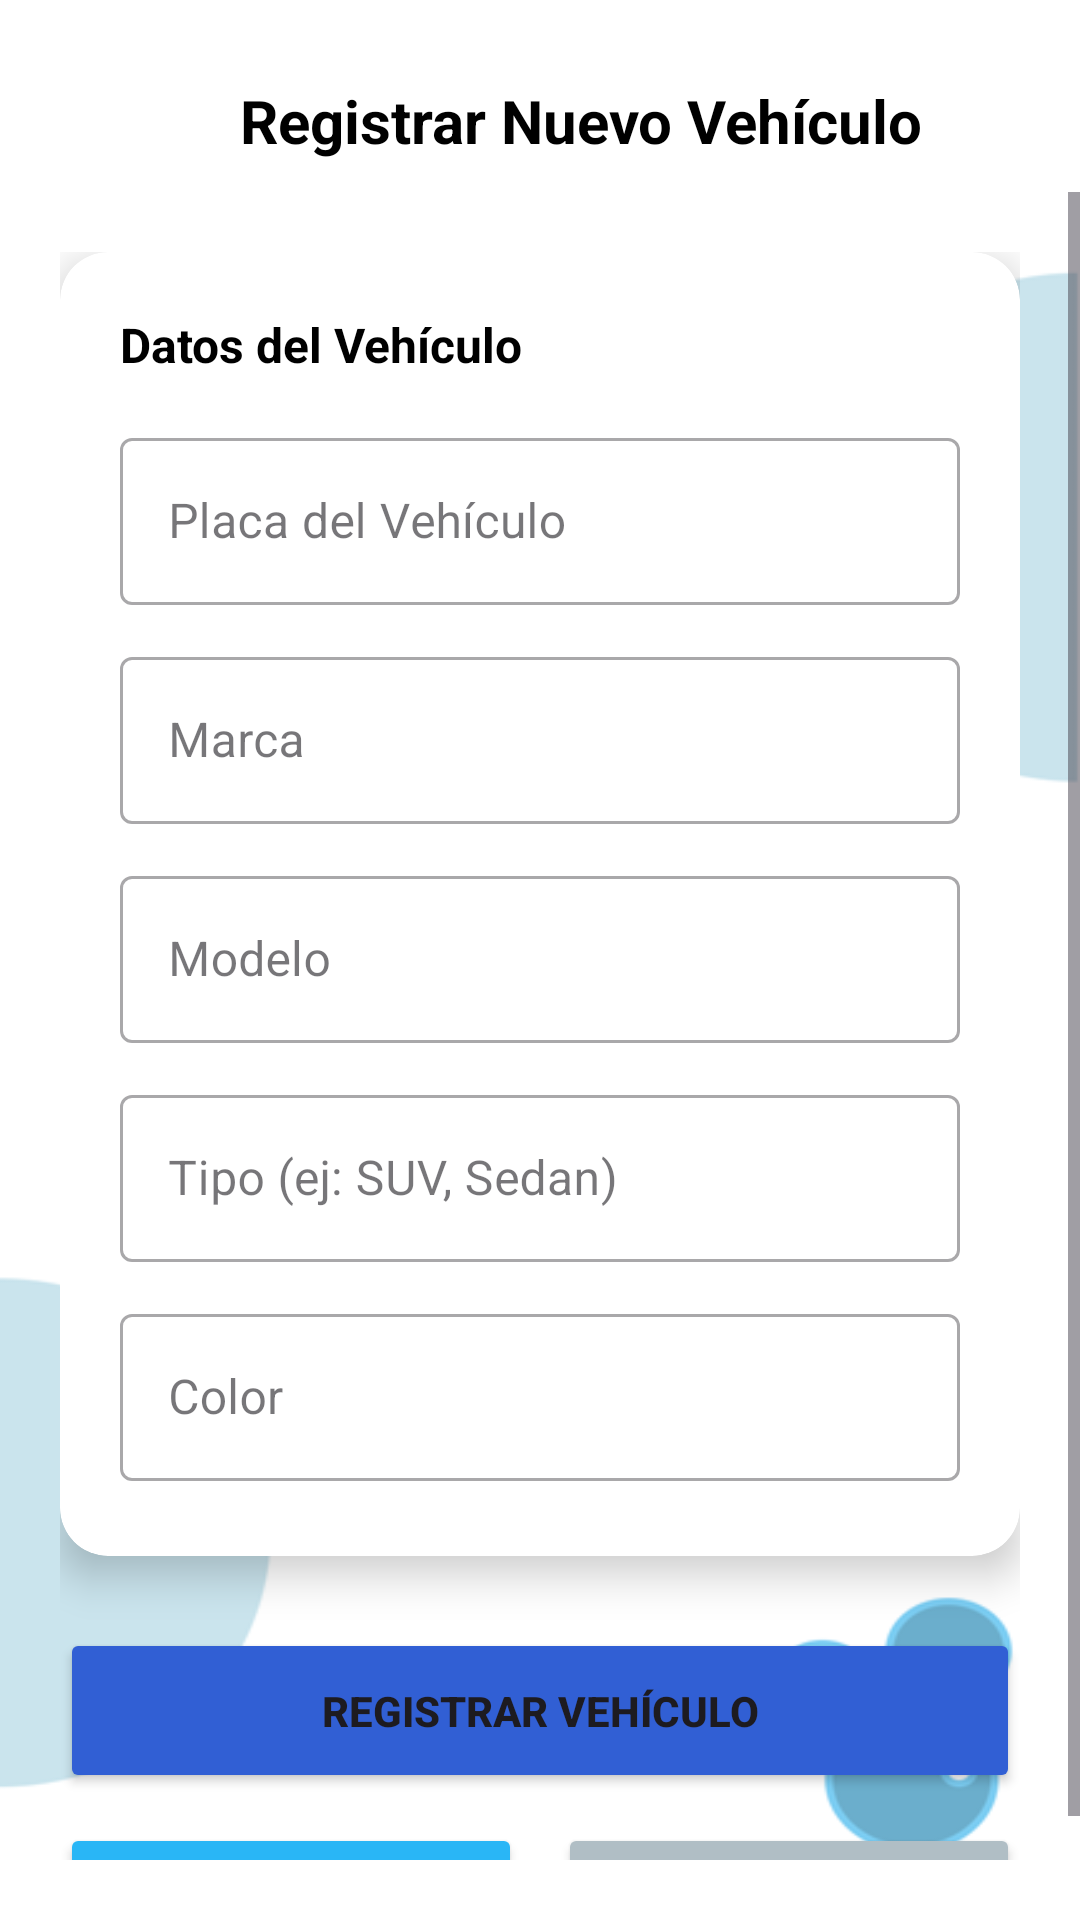

Reconstruct the res/layout file that produces this screen, plus the resources it refers to.
<!-- AndroidManifest.xml: application theme Theme.CarWashApp -->
<!-- res/layout/vehiculo_activity_registrar.xml -->
<?xml version="1.0" encoding="utf-8"?>
<androidx.constraintlayout.widget.ConstraintLayout
    xmlns:android="http://schemas.android.com/apk/res/android"
    xmlns:app="http://schemas.android.com/apk/res-auto"
    xmlns:tools="http://schemas.android.com/tools"
    android:id="@+id/main"
    android:layout_width="match_parent"
    android:layout_height="match_parent"
    android:fitsSystemWindows="true"
    android:background="@drawable/background_carwash"
    tools:context=".activities.vehiculo.RegistrarVehiculo">

    <ImageButton
        android:id="@+id/btnBack"
        android:layout_width="48dp"
        android:layout_height="48dp"
        android:layout_marginStart="16dp"
        android:layout_marginTop="16dp"
        android:background="?attr/selectableItemBackgroundBorderless"
        android:contentDescription="Regresar"
        android:onClick="regresar"
        android:src="@drawable/ic_arrow_back"
        app:layout_constraintStart_toStartOf="parent"
        app:layout_constraintTop_toTopOf="parent" />

    <TextView
        android:id="@+id/tvTitulo3"
        android:layout_width="0dp"
        android:layout_height="wrap_content"
        android:layout_marginStart="16dp"
        android:layout_marginEnd="16dp"
        android:text="Registrar Nuevo Vehículo"
        android:textColor="@color/black"
        android:textSize="20sp"
        android:textStyle="bold"
        app:layout_constraintBottom_toBottomOf="@+id/btnBack"
        app:layout_constraintEnd_toEndOf="parent"
        app:layout_constraintStart_toEndOf="@id/btnBack"
        app:layout_constraintTop_toTopOf="@+id/btnBack" />

    <ScrollView
        android:layout_width="0dp"
        android:layout_height="0dp"
        android:fillViewport="true"
        android:paddingBottom="20dp"
        app:layout_constraintBottom_toBottomOf="parent"
        app:layout_constraintEnd_toEndOf="parent"
        app:layout_constraintStart_toStartOf="parent"
        app:layout_constraintTop_toBottomOf="@id/btnBack">

        <LinearLayout
            android:layout_width="match_parent"
            android:layout_height="wrap_content"
            android:orientation="vertical"
            android:paddingHorizontal="20dp"
            android:paddingTop="20dp">

            <androidx.cardview.widget.CardView
                android:layout_width="match_parent"
                android:layout_height="wrap_content"
                android:layout_marginBottom="24dp"
                app:cardBackgroundColor="@android:color/white"
                app:cardCornerRadius="16dp"
                app:cardElevation="8dp">

                <LinearLayout
                    android:layout_width="match_parent"
                    android:layout_height="wrap_content"
                    android:orientation="vertical"
                    android:padding="20dp">

                    <TextView
                        android:layout_width="wrap_content"
                        android:layout_height="wrap_content"
                        android:layout_marginBottom="15dp"
                        android:text="Datos del Vehículo"
                        android:textColor="@color/black"
                        android:textSize="16sp"
                        android:textStyle="bold" />

                    <com.google.android.material.textfield.TextInputLayout
                        style="@style/Widget.MaterialComponents.TextInputLayout.OutlinedBox"
                        android:layout_width="match_parent"
                        android:layout_height="wrap_content"
                        android:layout_marginBottom="12dp"
                        android:hint="Placa del Vehículo">

                        <com.google.android.material.textfield.TextInputEditText
                            android:id="@+id/veh_txt_placa"
                            android:layout_width="match_parent"
                            android:layout_height="wrap_content"
                            android:inputType="textCapCharacters"
                            android:maxLength="8"/>
                    </com.google.android.material.textfield.TextInputLayout>

                    <com.google.android.material.textfield.TextInputLayout
                        style="@style/Widget.MaterialComponents.TextInputLayout.OutlinedBox"
                        android:id="@+id/reg_lbl_marca"
                        android:layout_width="match_parent"
                        android:layout_height="wrap_content"
                        android:layout_marginBottom="12dp"
                        android:hint="Marca">

                        <com.google.android.material.textfield.TextInputEditText
                            android:id="@+id/veh_txt_marca"
                            android:layout_width="match_parent"
                            android:layout_height="wrap_content"
                            android:inputType="textCapWords" />
                    </com.google.android.material.textfield.TextInputLayout>

                    <com.google.android.material.textfield.TextInputLayout
                        style="@style/Widget.MaterialComponents.TextInputLayout.OutlinedBox"
                        android:layout_width="match_parent"
                        android:layout_height="wrap_content"
                        android:layout_marginBottom="12dp"
                        android:hint="Modelo">

                        <com.google.android.material.textfield.TextInputEditText
                            android:id="@+id/veh_txt_modelo"
                            android:layout_width="match_parent"
                            android:layout_height="wrap_content"
                            android:inputType="textCapWords" />
                    </com.google.android.material.textfield.TextInputLayout>

                    <com.google.android.material.textfield.TextInputLayout
                        style="@style/Widget.MaterialComponents.TextInputLayout.OutlinedBox"
                        android:layout_width="match_parent"
                        android:layout_height="wrap_content"
                        android:layout_marginBottom="12dp"
                        android:hint="Tipo (ej: SUV, Sedan)">

                        <com.google.android.material.textfield.TextInputEditText
                            android:id="@+id/veh_txt_tipo"
                            android:layout_width="match_parent"
                            android:layout_height="wrap_content"
                            android:inputType="textCapWords" />
                    </com.google.android.material.textfield.TextInputLayout>

                    <com.google.android.material.textfield.TextInputLayout
                        style="@style/Widget.MaterialComponents.TextInputLayout.OutlinedBox"
                        android:layout_width="match_parent"
                        android:layout_height="wrap_content"
                        android:layout_marginBottom="5dp"
                        android:hint="Color">

                        <com.google.android.material.textfield.TextInputEditText
                            android:id="@+id/veh_txt_color"
                            android:layout_width="match_parent"
                            android:layout_height="wrap_content"
                            android:inputType="text" />
                    </com.google.android.material.textfield.TextInputLayout>

                </LinearLayout>
            </androidx.cardview.widget.CardView>

            <Button
                android:id="@+id/reg_btn_registrar"
                android:layout_width="match_parent"
                android:layout_height="55dp"
                android:layout_marginBottom="10dp"
                android:backgroundTint="@color/btnRegistrar"
                android:onClick="guardarVehiculo"
                android:text="Registrar Vehículo"
                android:textStyle="bold"/>

            <LinearLayout
                android:layout_width="match_parent"
                android:layout_height="wrap_content"
                android:orientation="horizontal">

                <Button
                    android:id="@+id/reg_btn_borrar"
                    android:layout_width="0dp"
                    android:layout_height="wrap_content"
                    android:layout_weight="1"
                    android:layout_marginEnd="6dp"
                    android:backgroundTint="@color/btnBorrar"
                    android:onClick="limpiarFormularioVehiculo"
                    android:text="Limpiar" />

                <Button
                    android:id="@+id/reg_btn_cancelar"
                    android:layout_width="0dp"
                    android:layout_height="wrap_content"
                    android:layout_weight="1"
                    android:layout_marginStart="6dp"
                    android:backgroundTint="@color/btnCancelar"
                    android:onClick="cancelarRegistroVehiculo"
                    android:text="Cancelar" />

            </LinearLayout>

        </LinearLayout>
    </ScrollView>
</androidx.constraintlayout.widget.ConstraintLayout>
<!-- resources referenced by this layout -->
<resources>
  <color name="black">#FF000000</color>
  <color name="btnBorrar">#29B6F6</color>
  <color name="btnCancelar">#B0BEC5</color>
  <color name="btnRegistrar">#315FD4</color>
  <!-- drawable background_carwash: png bitmap (drawable, 18136 bytes) -->
  <style name="Theme.CarWashApp" parent="Base.Theme.CarWashApp" />
  <style name="Base.Theme.CarWashApp" parent="Theme.Material3.DayNight">
          
          
      </style>
</resources>
